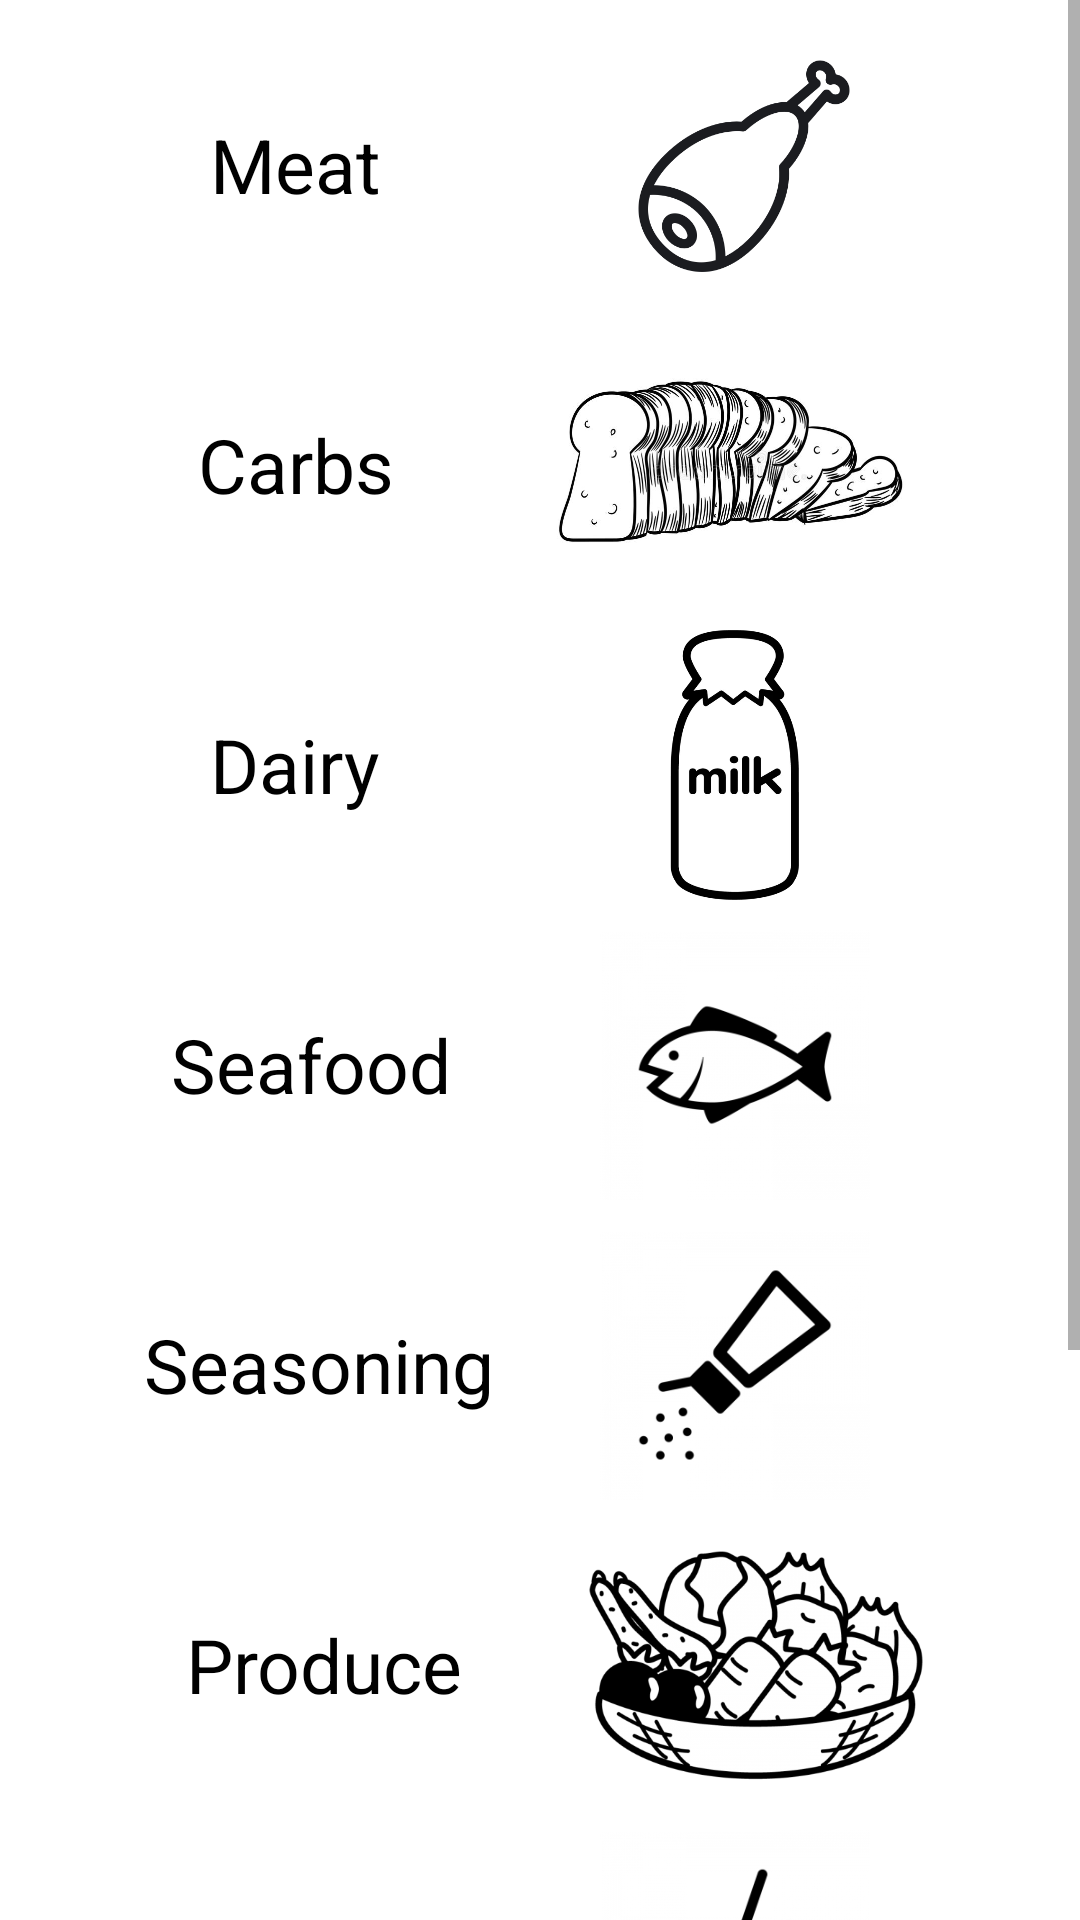

Layout XML and referenced resources for this Android screen:
<!-- AndroidManifest.xml: application theme Theme.CS65_Final_Project -->
<!-- res/layout/fragment_fridge_categories.xml -->
<ScrollView xmlns:android="http://schemas.android.com/apk/res/android" android:layout_width="match_parent"
    android:layout_height="match_parent">

    <LinearLayout
        android:layout_height="match_parent"
        android:layout_width="match_parent"
        android:orientation="vertical"
        android:padding="5dp">

        <RelativeLayout
            android:layout_width="match_parent"
            android:layout_height="100dp"
            android:padding="5dp">

            <ImageButton
                android:layout_width="match_parent"
                android:layout_height="100dp"
                android:src="@drawable/meat"
                android:scaleType="fitEnd"
                android:paddingRight="57dp"
                android:background="@color/white"
                android:id="@+id/meat_button" />

            <TextView
                android:layout_width="wrap_content"
                android:layout_height="match_parent"
                android:gravity="center"
                android:text="@string/meat"
                android:textSize="25sp"
                android:layout_alignStart="@+id/meat_button"
                android:layout_marginStart="60dp"
                android:textColor="@color/black" />

        </RelativeLayout>

        <RelativeLayout
            android:layout_width="match_parent"
            android:layout_height="100dp"
            android:padding="5dp">

            <ImageButton
                android:layout_width="match_parent"
                android:layout_height="100dp"
                android:src="@drawable/bread"
                android:scaleType="fitEnd"
                android:paddingRight="40dp"
                android:background="@color/white"
                android:id="@+id/carbs_button"/>

            <TextView
                android:layout_width="wrap_content"
                android:layout_height="match_parent"
                android:gravity="center"
                android:text="@string/carbs"
                android:textSize="25sp"
                android:layout_alignStart="@+id/carbs_button"
                android:layout_marginStart="56dp"
                android:textColor="@color/black" />

        </RelativeLayout>

        <RelativeLayout
            android:layout_width="match_parent"
            android:layout_height="100dp"
            android:padding="5dp">

            <ImageButton
                android:layout_width="match_parent"
                android:layout_height="100dp"
                android:src="@drawable/dairy"
                android:scaleType="fitEnd"
                android:paddingRight="60dp"
                android:background="@color/white"
                android:id="@+id/dairy_button"/>

            <TextView
                android:layout_width="wrap_content"
                android:layout_height="match_parent"
                android:gravity="center"
                android:text="@string/dairy"
                android:textSize="25sp"
                android:layout_alignStart="@+id/dairy_button"
                android:layout_marginStart="60dp"
                android:textColor="@color/black" />

        </RelativeLayout>
        <RelativeLayout
            android:layout_width="match_parent"
            android:layout_height="100dp"
            android:padding="5dp">

            <ImageButton
                android:layout_width="match_parent"
                android:layout_height="100dp"
                android:src="@drawable/seafood"
                android:scaleType="fitEnd"
                android:paddingRight="60dp"
                android:background="@color/white"
                android:id="@+id/seafood_button"/>

            <TextView
                android:layout_width="wrap_content"
                android:layout_height="match_parent"
                android:gravity="center"
                android:text="Seafood"
                android:textSize="25sp"
                android:layout_alignStart="@+id/seafood_button"
                android:layout_marginStart="47dp"
                android:textColor="@color/black" />

        </RelativeLayout>
        <RelativeLayout
            android:layout_width="match_parent"
            android:layout_height="100dp"
            android:padding="5dp">

            <ImageButton
                android:layout_width="match_parent"
                android:layout_height="100dp"
                android:src="@drawable/seasoning"
                android:scaleType="fitEnd"
                android:paddingRight="60dp"
                android:background="@color/white"
                android:id="@+id/seasoning_button"/>

            <TextView
                android:layout_width="wrap_content"
                android:layout_height="match_parent"
                android:gravity="center"
                android:text="@string/seasoning"
                android:textSize="25sp"
                android:layout_alignStart="@+id/seasoning_button"
                android:layout_marginStart="38dp"
                android:textColor="@color/black" />

        </RelativeLayout>
        <RelativeLayout
            android:layout_width="match_parent"
            android:layout_height="100dp"
            android:padding="5dp">

            <ImageButton
                android:layout_width="match_parent"
                android:layout_height="100dp"
                android:src="@drawable/vegetables"
                android:scaleType="fitEnd"
                android:paddingRight="38dp"
                android:background="@color/white"
                android:id="@+id/vegetables_button"/>

            <TextView
                android:layout_width="wrap_content"
                android:layout_height="match_parent"
                android:gravity="center"
                android:text="Produce"
                android:textSize="25sp"
                android:layout_alignStart="@+id/vegetables_button"
                android:layout_marginStart="52dp"
                android:textColor="@color/black" />

        </RelativeLayout>
        <RelativeLayout
            android:layout_width="match_parent"
            android:layout_height="100dp"
            android:padding="5dp">

            <ImageButton
                android:layout_width="match_parent"
                android:layout_height="100dp"
                android:src="@drawable/beverages"
                android:scaleType="fitEnd"
                android:paddingRight="60dp"
                android:background="@color/white"
                android:id="@+id/beverages_button"/>

            <TextView
                android:layout_width="wrap_content"
                android:layout_height="match_parent"
                android:gravity="center"
                android:text="@string/beverages"
                android:textSize="25sp"
                android:layout_alignStart="@+id/beverages_button"
                android:layout_marginStart="40dp"
                android:textColor="@color/black" />

        </RelativeLayout>
        <RelativeLayout
            android:layout_width="match_parent"
            android:layout_height="100dp"
            android:padding="5dp">

            <ImageButton
                android:layout_width="match_parent"
                android:layout_height="100dp"
                android:src="@drawable/nuts"
                android:scaleType="fitEnd"
                android:paddingRight="60dp"
                android:background="@color/white"
                android:id="@+id/nuts_button"/>

            <TextView
                android:layout_width="wrap_content"
                android:layout_height="match_parent"
                android:gravity="center"
                android:text="@string/nuts"
                android:textSize="25sp"
                android:layout_alignStart="@+id/nuts_button"
                android:layout_marginStart="70dp"
                android:textColor="@color/black" />

        </RelativeLayout>

        <RelativeLayout
            android:layout_width="match_parent"
            android:layout_height="100dp"
            android:padding="5dp">

            <ImageButton
                android:layout_width="match_parent"
                android:layout_height="100dp"
                android:src="@drawable/ic_others"
                android:scaleType="fitEnd"
                android:paddingRight="60dp"
                android:background="@color/white"
                android:id="@+id/others_button"/>

            <TextView
                android:layout_width="wrap_content"
                android:layout_height="match_parent"
                android:gravity="center"
                android:text="@string/others"
                android:textSize="25sp"
                android:layout_alignStart="@+id/others_button"
                android:layout_marginStart="60dp"
                android:textColor="@color/black" />

        </RelativeLayout>

    </LinearLayout>

</ScrollView>
<!-- resources referenced by this layout -->
<resources>
  <color name="black">#FF000000</color>
  <color name="white">#FFFFFFFF</color>
  <!-- drawable beverages: jpg bitmap (drawable, 19974 bytes) -->
  <!-- drawable bread: jpg bitmap (drawable, 52887 bytes) -->
  <!-- drawable dairy: webp bitmap (drawable, 8202 bytes) -->
  <!-- drawable meat: webp bitmap (drawable, 8120 bytes) -->
  <!-- drawable nuts: jpg bitmap (drawable, 34569 bytes) -->
  <!-- drawable seafood: jpg bitmap (drawable, 24899 bytes) -->
  <!-- drawable seasoning: jpg bitmap (drawable, 25762 bytes) -->
  <!-- drawable vegetables: png bitmap (drawable, 62649 bytes) -->
  <string name="beverages">Beverages</string>
  <string name="carbs">Carbs</string>
  <string name="dairy">Dairy</string>
  <string name="meat">Meat</string>
  <string name="nuts">Nuts</string>
  <string name="others">Others</string>
  <string name="seasoning">Seasoning</string>
  <style name="Theme.CS65_Final_Project" parent="Theme.MaterialComponents.DayNight.DarkActionBar">
          
          <item name="colorPrimary">@color/brick_red</item>
          <item name="colorPrimaryVariant">@color/brick_red</item>
          <item name="colorOnPrimary">@color/white</item>
          
          <item name="colorSecondary">@color/brick_red</item>
          <item name="colorSecondaryVariant">@color/teal_700</item>
          <item name="colorOnSecondary">@color/black</item>
          
          <item name="android:statusBarColor" tools:targetApi="l">?attr/colorPrimaryVariant</item>
          
      </style>
  <color name="brick_red">#78181d</color>
  <color name="teal_700">#FF018786</color>
</resources>
